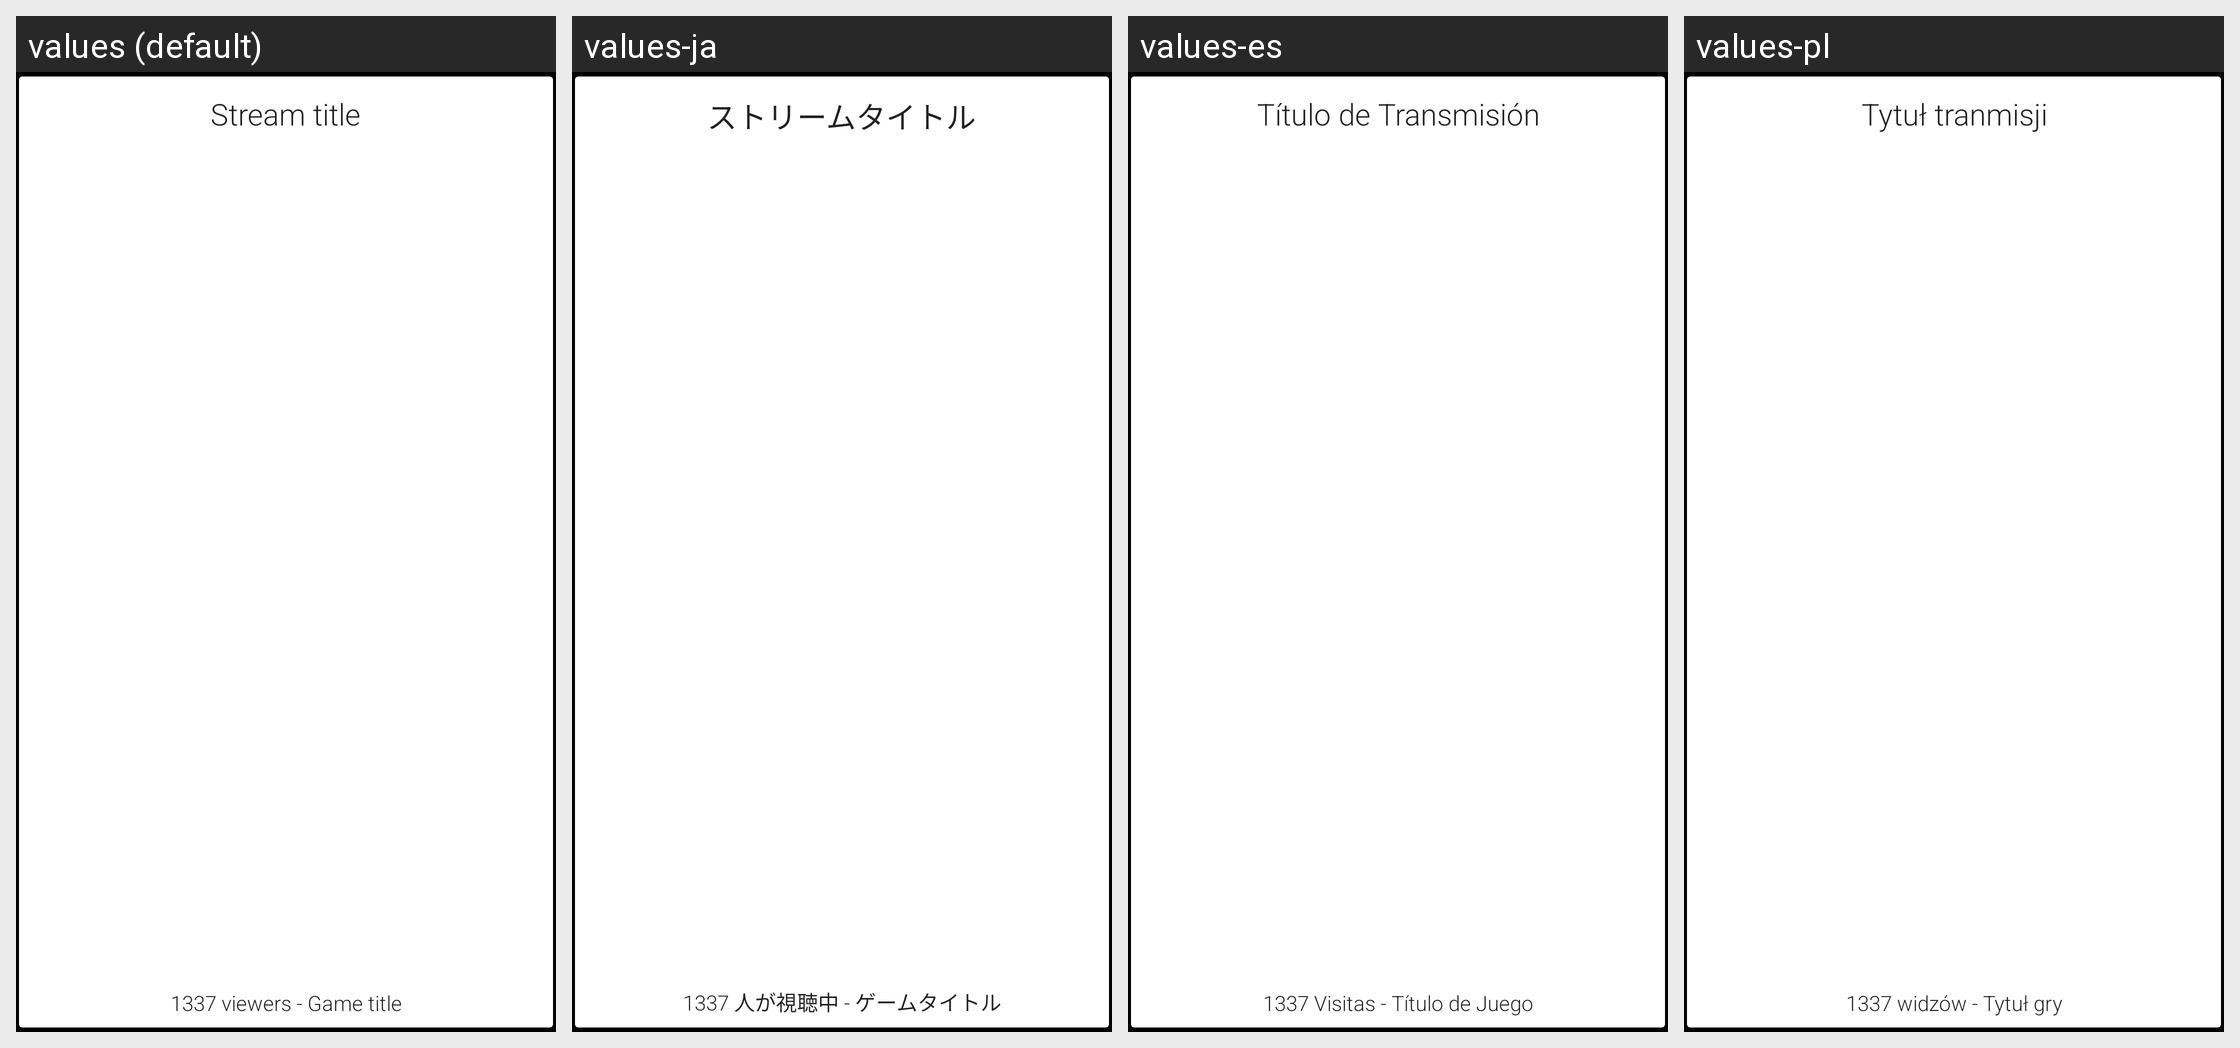

The same Android screen rendered under several of its app's locales, left to right. List the strings drawn on it with the default value and each locale's translation.
Android screen res/layout/cell_vod.xml rendered under 4 locales, left to right: values (default), values-ja, values-es, values-pl. Device: Nexus 5 (rendered at 1080×1920; each locale shown at half size, 540×960, under a caption strip naming it); theme WhiteBackgroundTheme.
Other locales in the repository, not shown: values-ar, values-cs, values-de, values-el, values-eo, values-eu, values-fa, values-fi, values-fr, values-hu, values-ia, values-in, values-it, values-ko, values-ml, values-nb-rNO, values-or, values-pt, values-pt-rBR, values-ru, values-sv, values-ta, values-tr, values-uk, values-zh-rCN, values-zh-rTW.
Strings drawn on this screen, with the default value and each locale's value (text and hints the layout hard-codes, and strings that could not be matched under every locale, appear in the picture but are not listed):

preview_stream_title
  values: Stream title
  values-ja: ストリームタイトル
  values-es: Título de Transmisión
  values-pl: Tytuł tranmisji

preview_stream_game_and_viewers
  values: 1337 viewers - Game title
  values-ja: 1337 人が視聴中 - ゲームタイトル
  values-es: 1337 Visitas - Título de Juego
  values-pl: 1337 widzów - Tytuł gry
